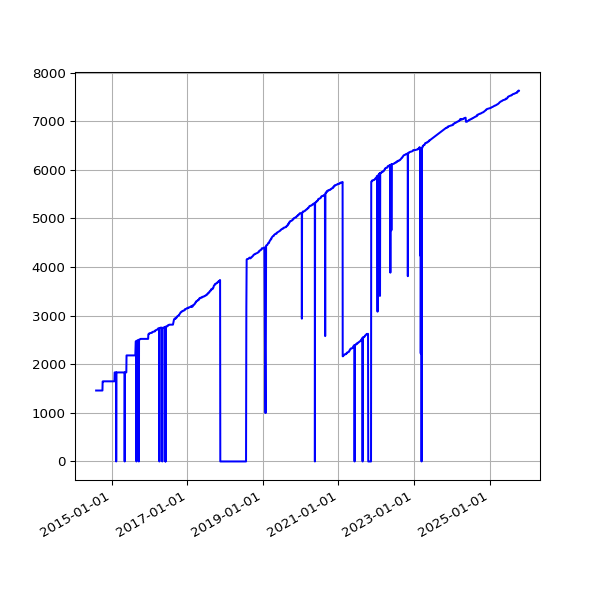

Data behind this chart, as committed beside it:
date, value
2014-08-02 02:34:49 +0100, 1459
2014-08-03 03:05:19 +0100, 1459
2014-08-04 02:45:32 +0100, 1459
2014-08-05 02:45:33 +0100, 1459
2014-08-06 02:43:20 +0100, 1459
2014-08-07 02:41:52 +0100, 1459
2014-08-08 02:43:24 +0100, 1459
2014-08-09 02:35:17 +0100, 1459
2014-08-10 02:37:17 +0100, 1459
2014-08-11 02:49:09 +0100, 1459
2014-08-12 02:36:56 +0100, 1459
2014-08-13 02:41:52 +0100, 1459
2014-08-14 02:39:20 +0100, 1459
2014-08-15 02:40:32 +0100, 1459
2014-08-16 02:39:22 +0100, 1459
2014-08-17 02:37:23 +0100, 1459
2014-08-18 02:40:14 +0100, 1459
2014-08-19 02:41:31 +0100, 1459
2014-08-20 02:41:02 +0100, 1459
2014-08-21 02:46:25 +0100, 1459
2014-08-22 02:42:42 +0100, 1459
2014-08-23 02:49:08 +0100, 1459
2014-08-24 02:41:34 +0100, 1459
2014-08-25 02:44:26 +0100, 1459
2014-08-26 02:45:33 +0100, 1459
2014-08-27 02:47:23 +0100, 1459
2014-08-28 02:45:45 +0100, 1459
2014-08-29 02:52:17 +0100, 1459
2014-08-30 02:41:53 +0100, 1459
2014-08-31 02:41:54 +0100, 1459
2014-09-01 02:41:45 +0100, 1459
2014-09-02 02:56:38 +0100, 1459
2014-09-03 02:53:41 +0100, 1459
2014-09-04 03:09:09 +0100, 1459
2014-09-05 02:53:14 +0100, 1459
2014-09-06 02:45:18 +0100, 1459
2014-09-07 02:42:16 +0100, 1459
2014-09-08 03:37:13 +0100, 1459
2014-09-09 02:50:39 +0100, 1459
2014-09-10 02:53:39 +0100, 1459
2014-09-11 03:39:38 +0100, 1459
2014-09-12 02:44:06 +0100, 1459
2014-09-13 02:45:19 +0100, 1459
2014-09-14 02:46:09 +0100, 1459
2014-09-15 02:51:21 +0100, 1459
2014-09-16 02:51:21 +0100, 1459
2014-09-17 02:50:45 +0100, 1459
2014-09-18 02:52:25 +0100, 1459
2014-09-19 02:50:21 +0100, 1459
2014-09-20 02:42:56 +0100, 1459
2014-09-21 02:40:59 +0100, 1459
2014-09-22 02:50:35 +0100, 1459
2014-09-23 02:41:41 +0100, 1459
2014-09-24 02:44:22 +0100, 1459
2014-09-25 02:55:33 +0100, 1459
2014-09-26 02:52:05 +0100, 1459
2014-09-27 02:42:14 +0100, 1459
2014-09-28 02:39:29 +0100, 1459
2014-09-29 02:49:32 +0100, 1459
2014-09-30 02:55:10 +0100, 1459
... 2,976 more rows
